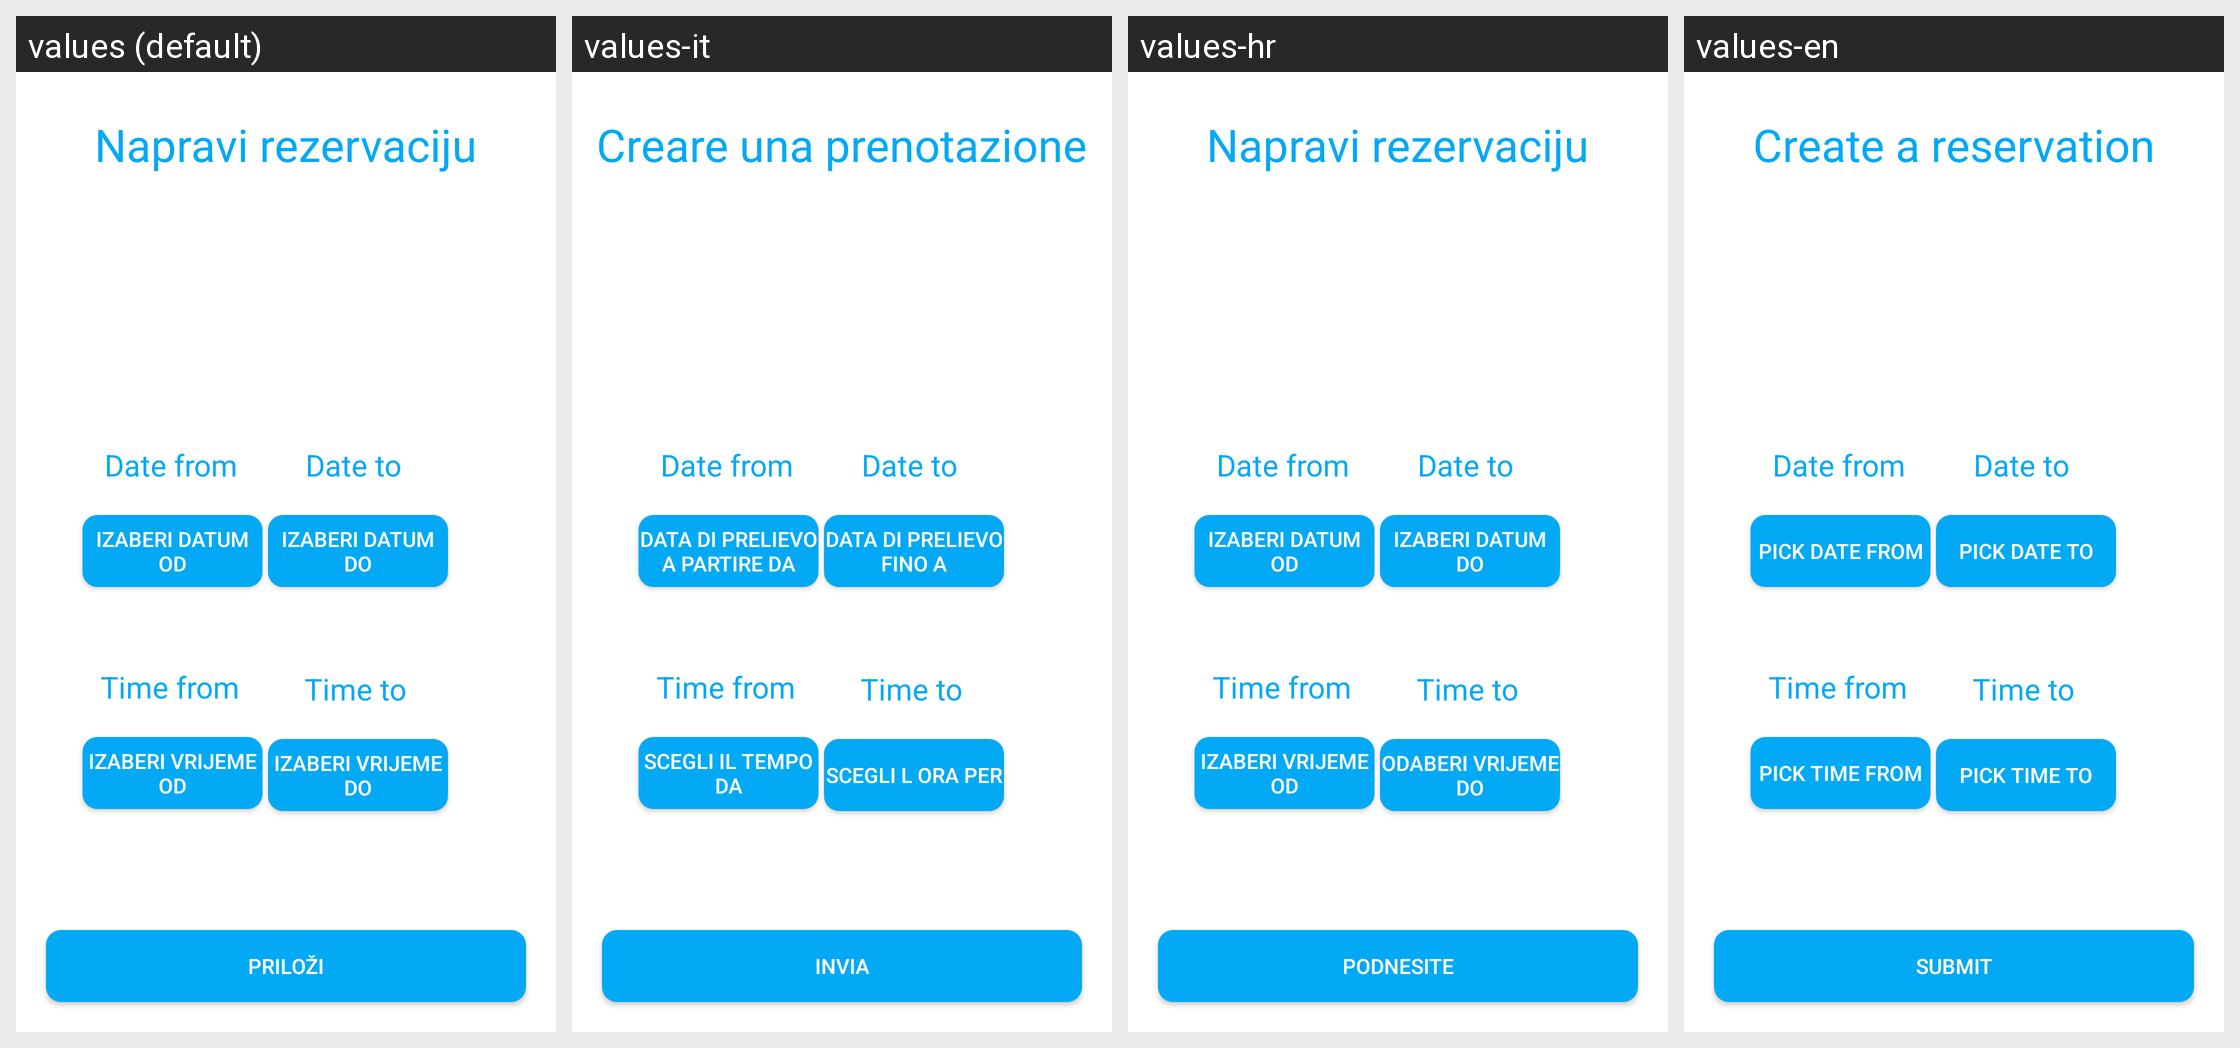

This grid shows one Android layout under several languages. Give, for every string resource on the screen, its name, the default text and each shown locale's text.
Android screen res/layout/fragment_reservations.xml rendered under 4 locales, left to right: values (default), values-it, values-hr, values-en. Device: Nexus 5 (rendered at 1080×1920; each locale shown at half size, 540×960, under a caption strip naming it); theme AppTheme.
Other locales in the repository, not shown: values-de, values-fr, values-ja.
Strings drawn on this screen, with the default value and each locale's value (text and hints the layout hard-codes, and strings that could not be matched under every locale, appear in the picture but are not listed):

create_a_reservation
  values: Napravi rezervaciju
  values-it: Creare una prenotazione
  values-hr: Napravi rezervaciju
  values-en: Create a reservation

pick_date_from
  values: Izaberi datum od
  values-it: Data di prelievo a partire da
  values-hr: Izaberi datum od
  values-en: Pick date from

pick_date_to
  values: Izaberi datum do
  values-it: Data di prelievo fino a
  values-hr: Izaberi datum do
  values-en: Pick date to

pick_time_from
  values: Izaberi vrijeme od
  values-it: Scegli il tempo da
  values-hr: Izaberi vrijeme od
  values-en: Pick time from

pick_time_to
  values: Izaberi vrijeme do
  values-it: Scegli l ora per
  values-hr: Odaberi vrijeme do
  values-en: Pick time to

submit
  values: Priloži
  values-it: Invia
  values-hr: Podnesite
  values-en: Submit
